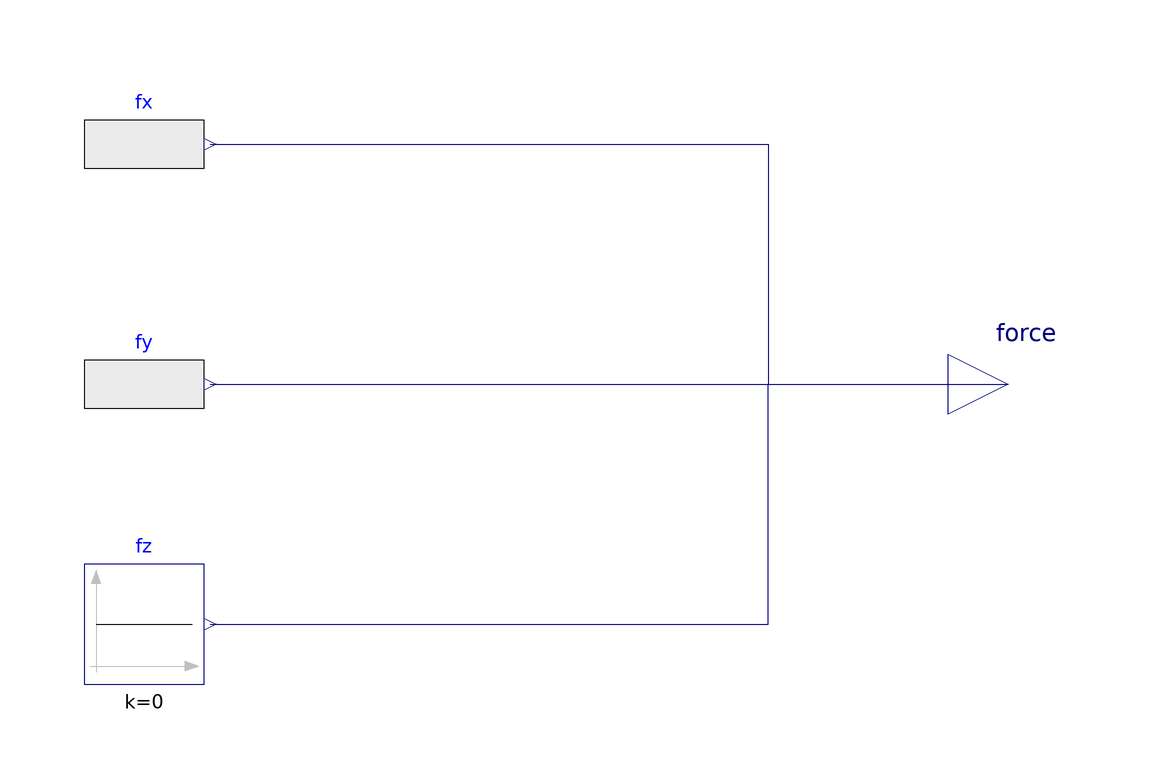

Above is the diagram view of the following Modelica model: its components placed by their Placement annotations and its connect equations drawn as lines.

model RandomDisturbance "随机扰动"
  parameter Real amplitude = 0.025 "随机扰动幅值";
  parameter Modelica.Units.SI.Time startTime = 12 "扰动开始时间";
  Modelica.Blocks.Interfaces.RealOutput force[3] "外部扰动力" annotation (
    Placement(transformation(origin = {110, 0}, extent = {{-10, -10}, {10, 10}}),
      iconTransformation(origin = {110, 0}, extent = {{-10, -10}, {10, 10}})));
  Modelica.Blocks.Sources.RealExpression fx(
    y = if time < startTime then 0 else amplitude * (0.55 * sin(7.1 * time) + 0.30 * sin(13.7 * time + 0.6) + 0.15 * sin(29.3 * time + 1.2))) 
    annotation (Placement(transformation(origin = {-34, 40}, extent = {{-10, -10}, {10, 10}})));
  Modelica.Blocks.Sources.RealExpression fy(
    y = if time < startTime then 0 else amplitude * (0.50 * sin(5.3 * time + 1.4) + 0.35 * sin(17.9 * time) + 0.15 * sin(31.1 * time + 0.3))) 
    annotation (Placement(transformation(origin = {-34, 0}, extent = {{-10, -10}, {10, 10}})));
  Modelica.Blocks.Sources.Constant fz(k = 0) 
    annotation (Placement(transformation(origin = {-34, -40}, extent = {{-10, -10}, {10, 10}})));

equation
  connect(fx.y, force[1]) annotation (Line(points = {{-23, 40}, {70, 40}, {70, 0}, {110, 0}},
    color = {0, 0, 127}));
  connect(fy.y, force[2]) annotation (Line(points = {{-23, 0}, {110, 0}},
    color = {0, 0, 127}));
  connect(fz.y, force[3]) annotation (Line(points = {{-23, -40}, {70, -40}, {70, 0}, {110, 0}},
    color = {0, 0, 127}));

  annotation (
    Icon(coordinateSystem(extent = {{-100, -100}, {100, 100}}, grid = {2, 2}),
      graphics = {Rectangle(lineColor = {200, 200, 200}, fillColor = {248, 248, 248},
        fillPattern = FillPattern.HorizontalCylinder, extent = {{-100, -100}, {100, 100}},
        radius = 25), Line(points = {{-70, 0}, {-46, 26}, {-22, -18}, {0, 18}, {24, -26}, {48, 24}, {70, 0}},
        color = {80, 80, 180}, thickness = 1, smooth = Smooth.Bezier)}),
    Diagram(coordinateSystem(extent = {{-100, -100}, {100, 100}}, grid = {2, 2})),__MWORKS(version="26.2.1"));
end RandomDisturbance;